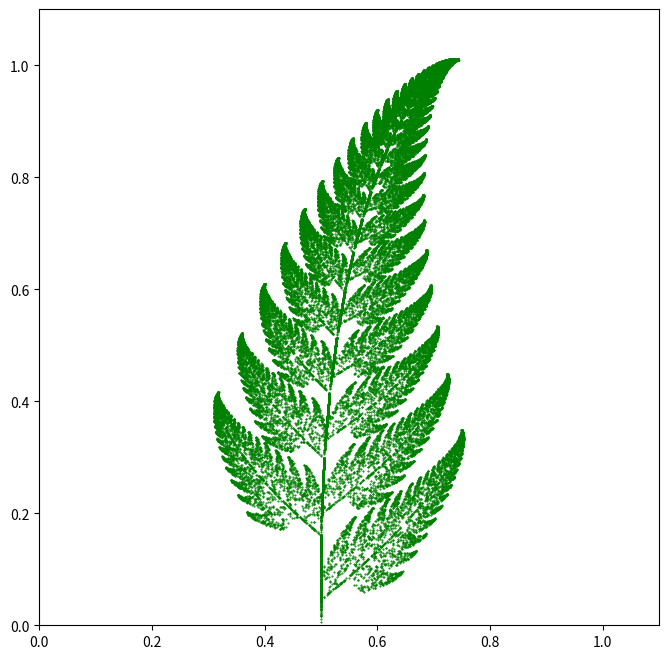

Write the Python code that produced this figure.
import numpy as np  # numpy is a package to use for arrays
import matplotlib.pyplot as plt # to make plot
import math # to use functions like sqrt, exp, log

Jmax = 50000

Fern = np.zeros((Jmax,2))
A1 = np.array([[0.849,0.037],[-0.037,0.849]])
A2 = np.array([[0.197,-0.226],[0.226,0.197]])
A3 = np.array([[-0.150,0.283],[0.26,0.237]])
A4 = np.array([[0.0,0.0],[0.0,0.16]])

B1 = np.array([[0.075],[0.18]])
B2 = np.array([[0.4],[0.049]])
B3 = np.array([[0.575],[-0.084]])
B4 = np.array([[0.5],[0.0]])

Imax = 100


xn = np.array([[0], [0]])

for j in range(Jmax):
    x = np.array([[np.random.rand()],[np.random.rand()]])
    for i in range(Imax):
        p = np.random.rand()
        if p < 0.85: # smaller leafs
            xn = np.dot(A1,x) + B1
        elif p < 0.92: # largest left
            xn = np.dot(A2,x) + B2
        elif p < 0.99:  # largest right
            xn = np.dot(A3,x) + B3
        else:  # stem
            xn = np.dot(A4,x) + B4
        x = xn
    Fern[j,0] = x[0]
    Fern[j,1] = x[1]

plt.figure(figsize=(8,8))

plt.plot(Fern[:,0],Fern[:,1],'g.',markersize=1)

plt.xlim(0,1.1)
plt.ylim(0,1.1)